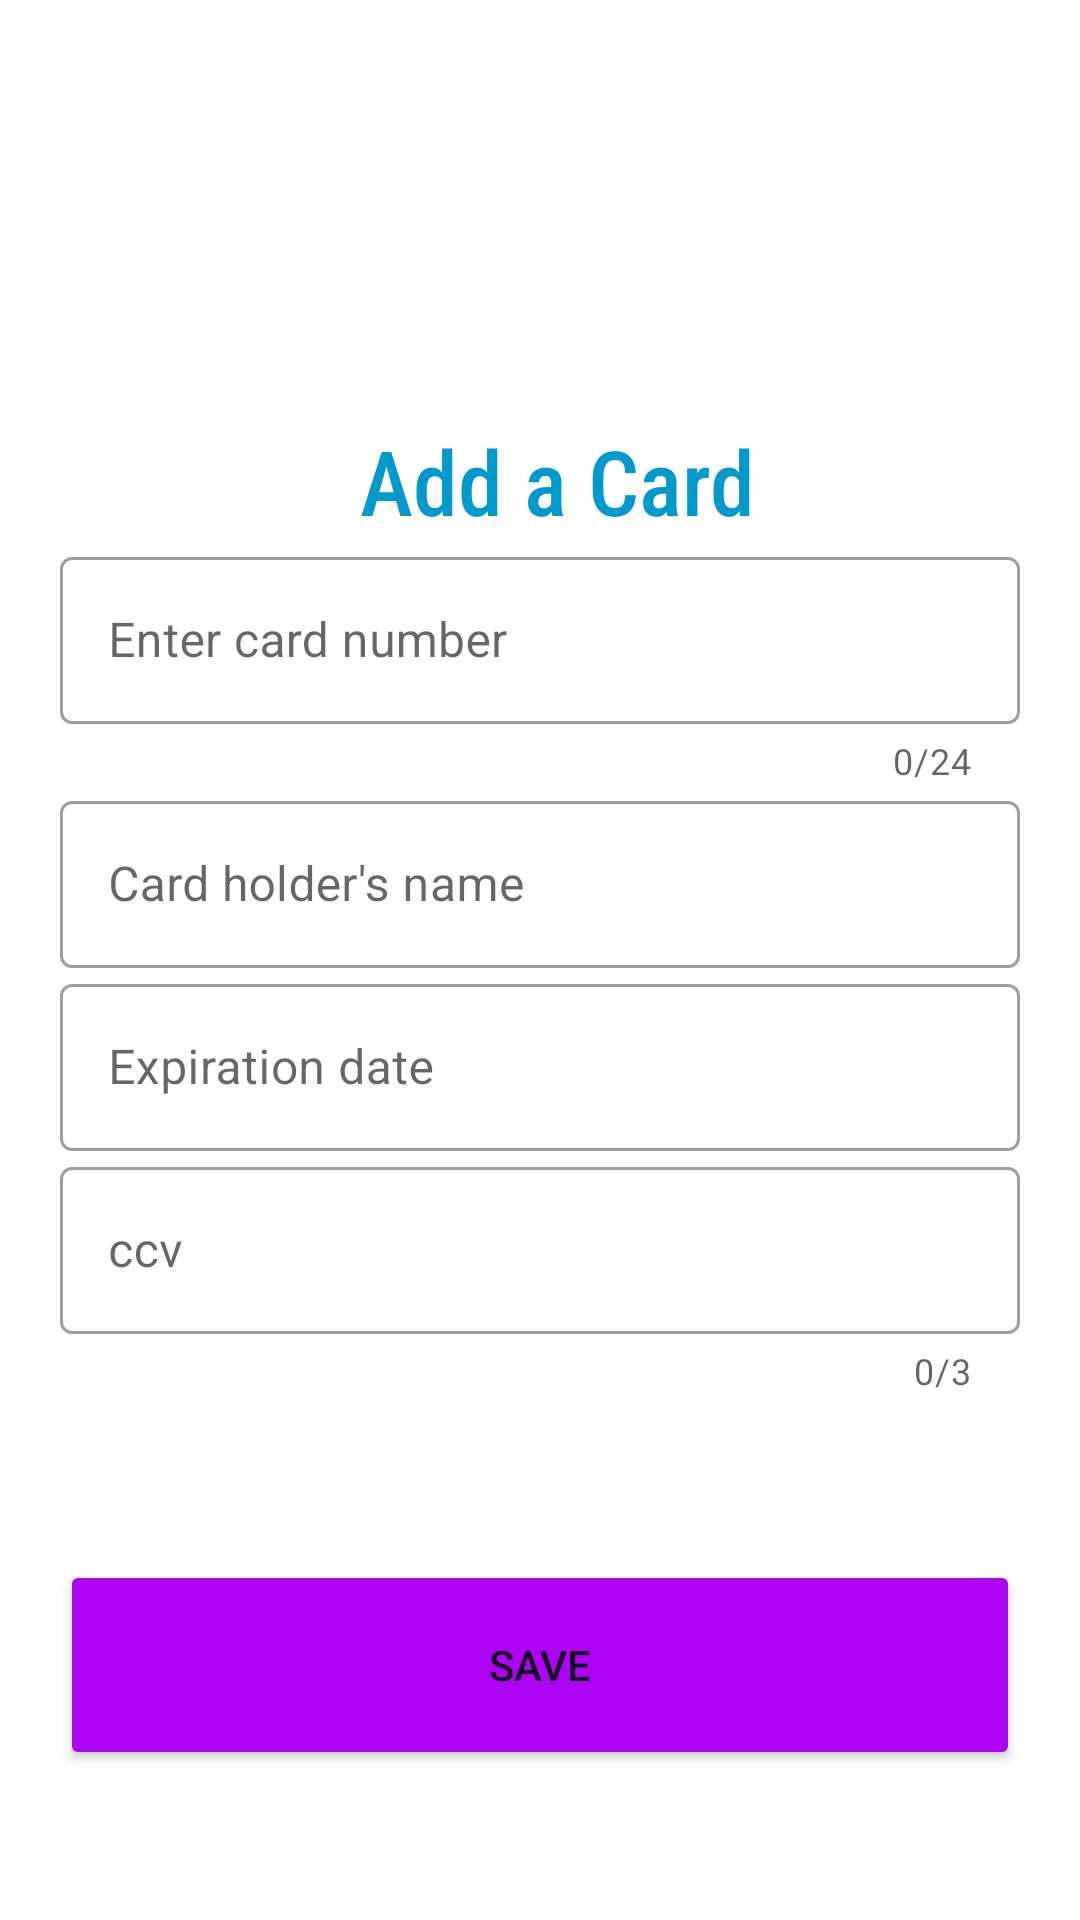

Reconstruct the res/layout file that produces this screen, plus the resources it refers to.
<!-- AndroidManifest.xml: application theme Theme.Madproject -->
<!-- res/layout/activity_add_card.xml -->
<?xml version="1.0" encoding="utf-8"?>
<LinearLayout xmlns:android="http://schemas.android.com/apk/res/android"
    xmlns:app="http://schemas.android.com/apk/res-auto"
    xmlns:tools="http://schemas.android.com/tools"
    android:layout_width="match_parent"
    android:layout_height="match_parent"
    android:background="@color/white"

    android:orientation="vertical"
    tools:context=".AddCard">


    <LinearLayout
        android:layout_width="match_parent"
        android:layout_height="match_parent"
        android:layout_marginTop="0dp"
        android:layout_marginBottom="20dp"
        android:orientation="vertical"
        android:padding="20dp">

        <ImageView
            android:layout_width="150dp"
            android:layout_height="100dp"
            android:background="@drawable/vesloowhite2"
            android:tint="@color/white" />


        <TextView
            android:layout_width="wrap_content"
            android:layout_height="wrap_content"
            android:layout_marginLeft="100dp"
            android:layout_marginTop="20dp"
            android:fontFamily="sans-serif-condensed-medium"
            android:text="Add a Card"


            android:textColor="@android:color/holo_blue_dark"
            android:textSize="30sp" />

        <com.google.android.material.textfield.TextInputLayout
            android:id="@+id/cardNum"
            style="@style/Widget.MaterialComponents.TextInputLayout.OutlinedBox"
            android:layout_width="match_parent"
            android:layout_height="wrap_content"
            android:hint="Enter card number"
            app:counterEnabled="true"
            app:counterMaxLength="24">

            <com.google.android.material.textfield.TextInputEditText
                android:layout_width="match_parent"
                android:layout_height="wrap_content"
                android:inputType="number" />

        </com.google.android.material.textfield.TextInputLayout>

        <com.google.android.material.textfield.TextInputLayout
            android:id="@+id/holdername"
            style="@style/Widget.MaterialComponents.TextInputLayout.OutlinedBox"
            android:layout_width="match_parent"
            android:layout_height="wrap_content"
            android:hint="Card holder's name">

            <com.google.android.material.textfield.TextInputEditText
                android:layout_width="match_parent"
                android:layout_height="wrap_content"
                android:inputType="text" />

        </com.google.android.material.textfield.TextInputLayout>

        <com.google.android.material.textfield.TextInputLayout
            android:id="@+id/expDate"
            style="@style/Widget.MaterialComponents.TextInputLayout.OutlinedBox"
            android:layout_width="match_parent"
            android:layout_height="wrap_content"
            android:hint="Expiration date">

            <com.google.android.material.textfield.TextInputEditText
                android:layout_width="match_parent"
                android:layout_height="wrap_content"
                android:inputType="number" />

        </com.google.android.material.textfield.TextInputLayout>

        <com.google.android.material.textfield.TextInputLayout
            android:id="@+id/ccv"
            style="@style/Widget.MaterialComponents.TextInputLayout.OutlinedBox"
            android:layout_width="match_parent"
            android:layout_height="wrap_content"
            android:hint="ccv"
            app:counterEnabled="true"
            app:counterMaxLength="3">

            <com.google.android.material.textfield.TextInputEditText
                android:layout_width="match_parent"
                android:layout_height="match_parent"
                android:inputType="number" />

        </com.google.android.material.textfield.TextInputLayout>

        <Button
            android:id="@+id/save"
            android:layout_width="match_parent"
            android:layout_height="wrap_content"
            android:layout_marginTop="55dp"
            android:height="70dp"
            android:text="Save"
            app:backgroundTint="#AC03F4" />
    </LinearLayout>


</LinearLayout>
<!-- resources referenced by this layout -->
<resources>
  <style name="Theme.Madproject" parent="Theme.MaterialComponents.DayNight.DarkActionBar">
          
          <item name="colorPrimary">@color/purple_500</item>
          <item name="colorPrimaryVariant">@color/purple_700</item>
          <item name="colorOnPrimary">@color/white</item>
          
          <item name="colorSecondary">@color/teal_200</item>
          <item name="colorSecondaryVariant">@color/teal_700</item>
          <item name="colorOnSecondary">@color/black</item>
          
          <item name="android:statusBarColor" tools:targetApi="l">?attr/colorPrimaryVariant</item>
          
      </style>
  <!-- not gathered from this repository: default colours our renderer supplied (Android Studio template values) -->
  <color name="purple_500">#FF6200EE</color>
  <color name="purple_700">#FF3700B3</color>
  <color name="teal_200">#FF03DAC5</color>
  <color name="teal_700">#FF018786</color>
  <color name="black">#FF000000</color>
  <color name="white">#FFFFFFFF</color>
</resources>
